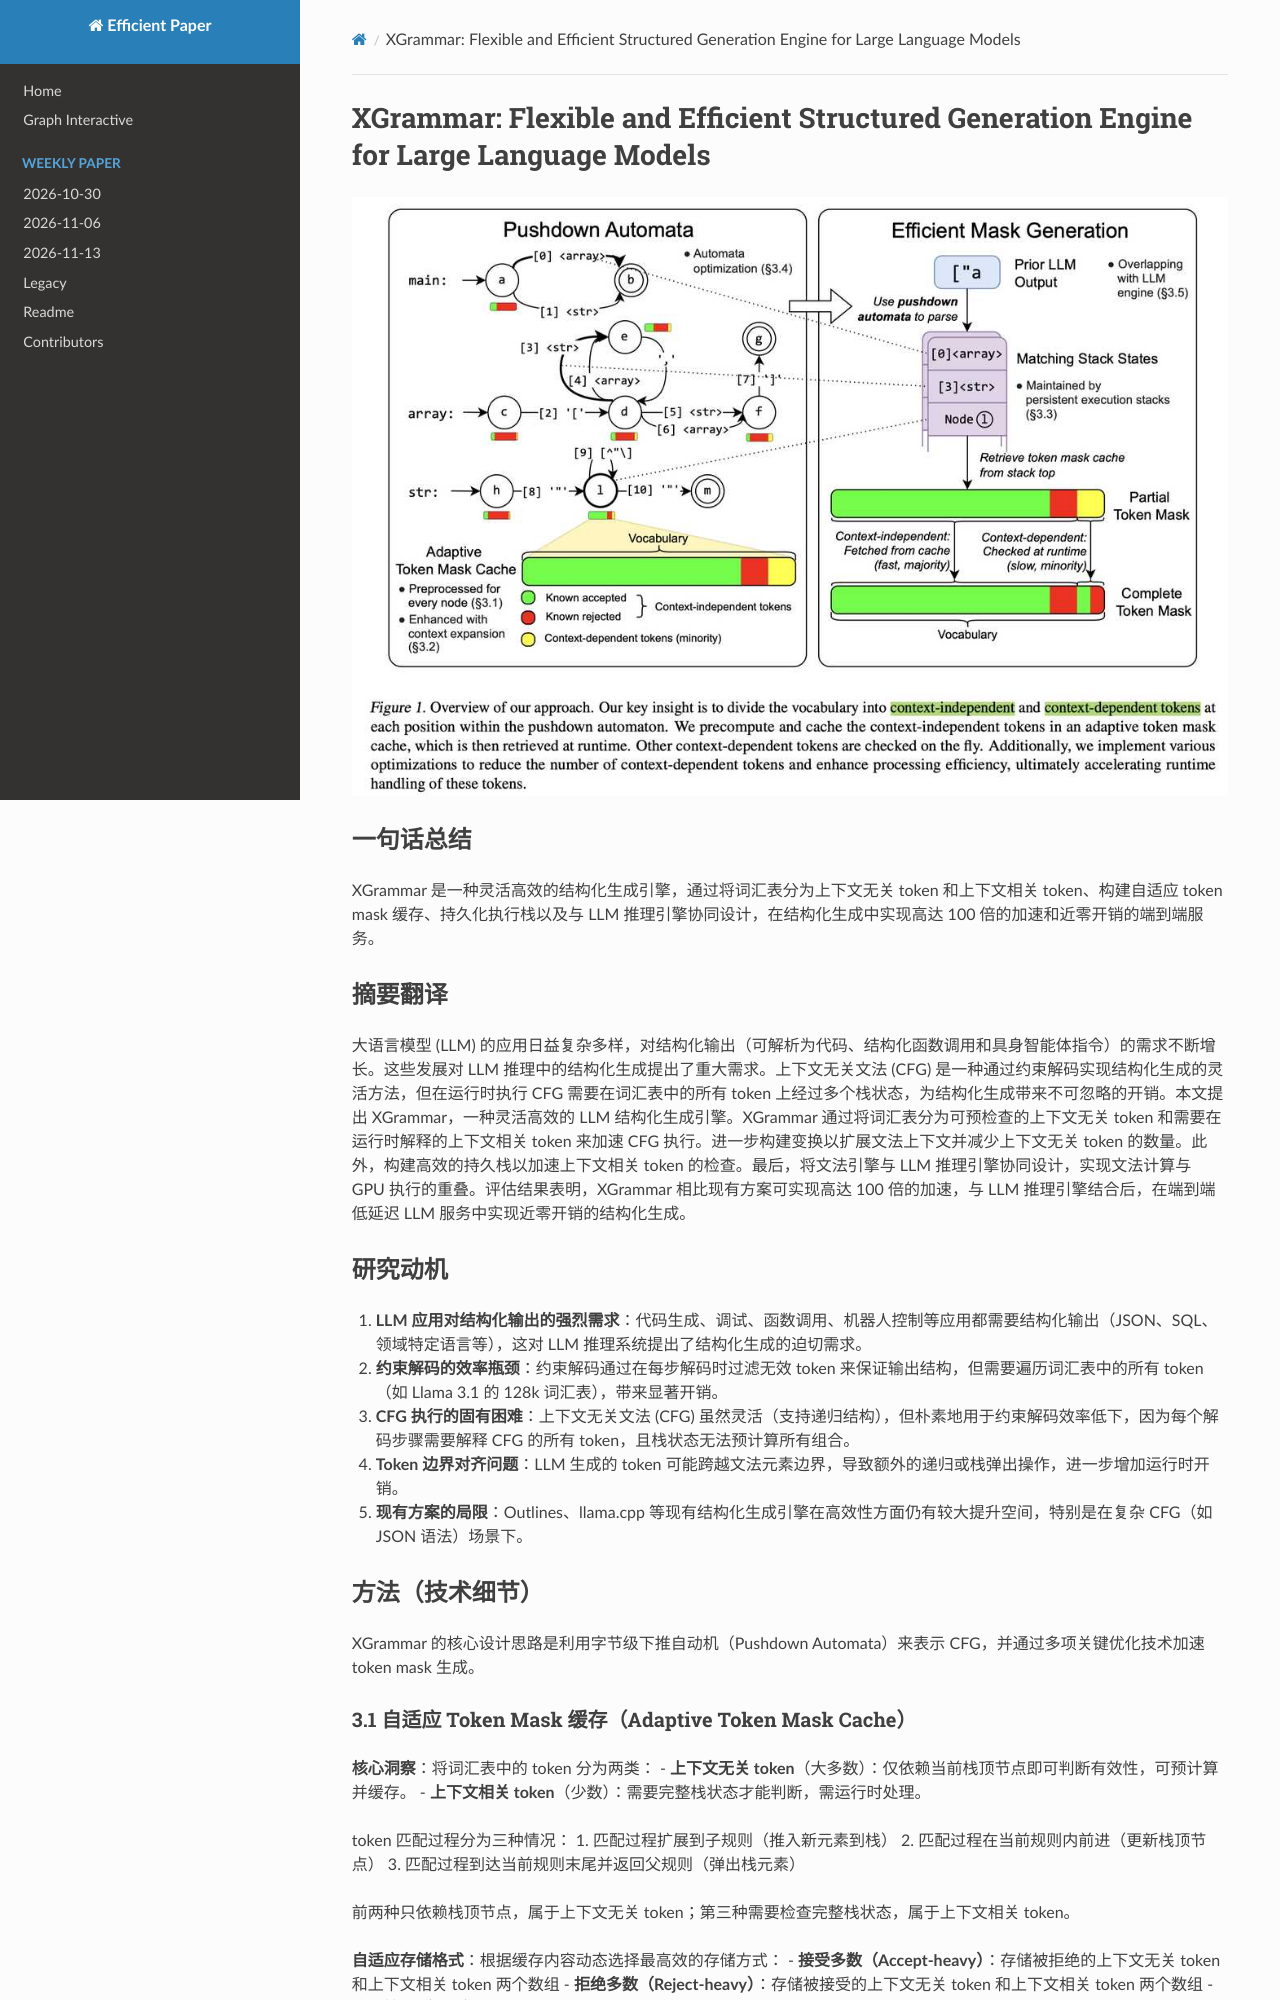

repository: hustzxd/EfficientPaper · page: notes/2024/XGrammar/note/index.html · generator: mkdocs

# XGrammar: Flexible and Efficient Structured Generation Engine for Large Language Models

![](fig1.png)

## Abstract

The applications of LLM Agents are becoming increasingly complex and diverse,
leading to a high demand for structured outputs that can be parsed into code,
structured function calls, and embodied agent commands. These developments
bring significant demands for structured generation in LLM inference.
Context-free grammar is a flexible approach to enable structured generation via
constrained decoding. However, executing context-free grammar requires going
through several stack states over all tokens
